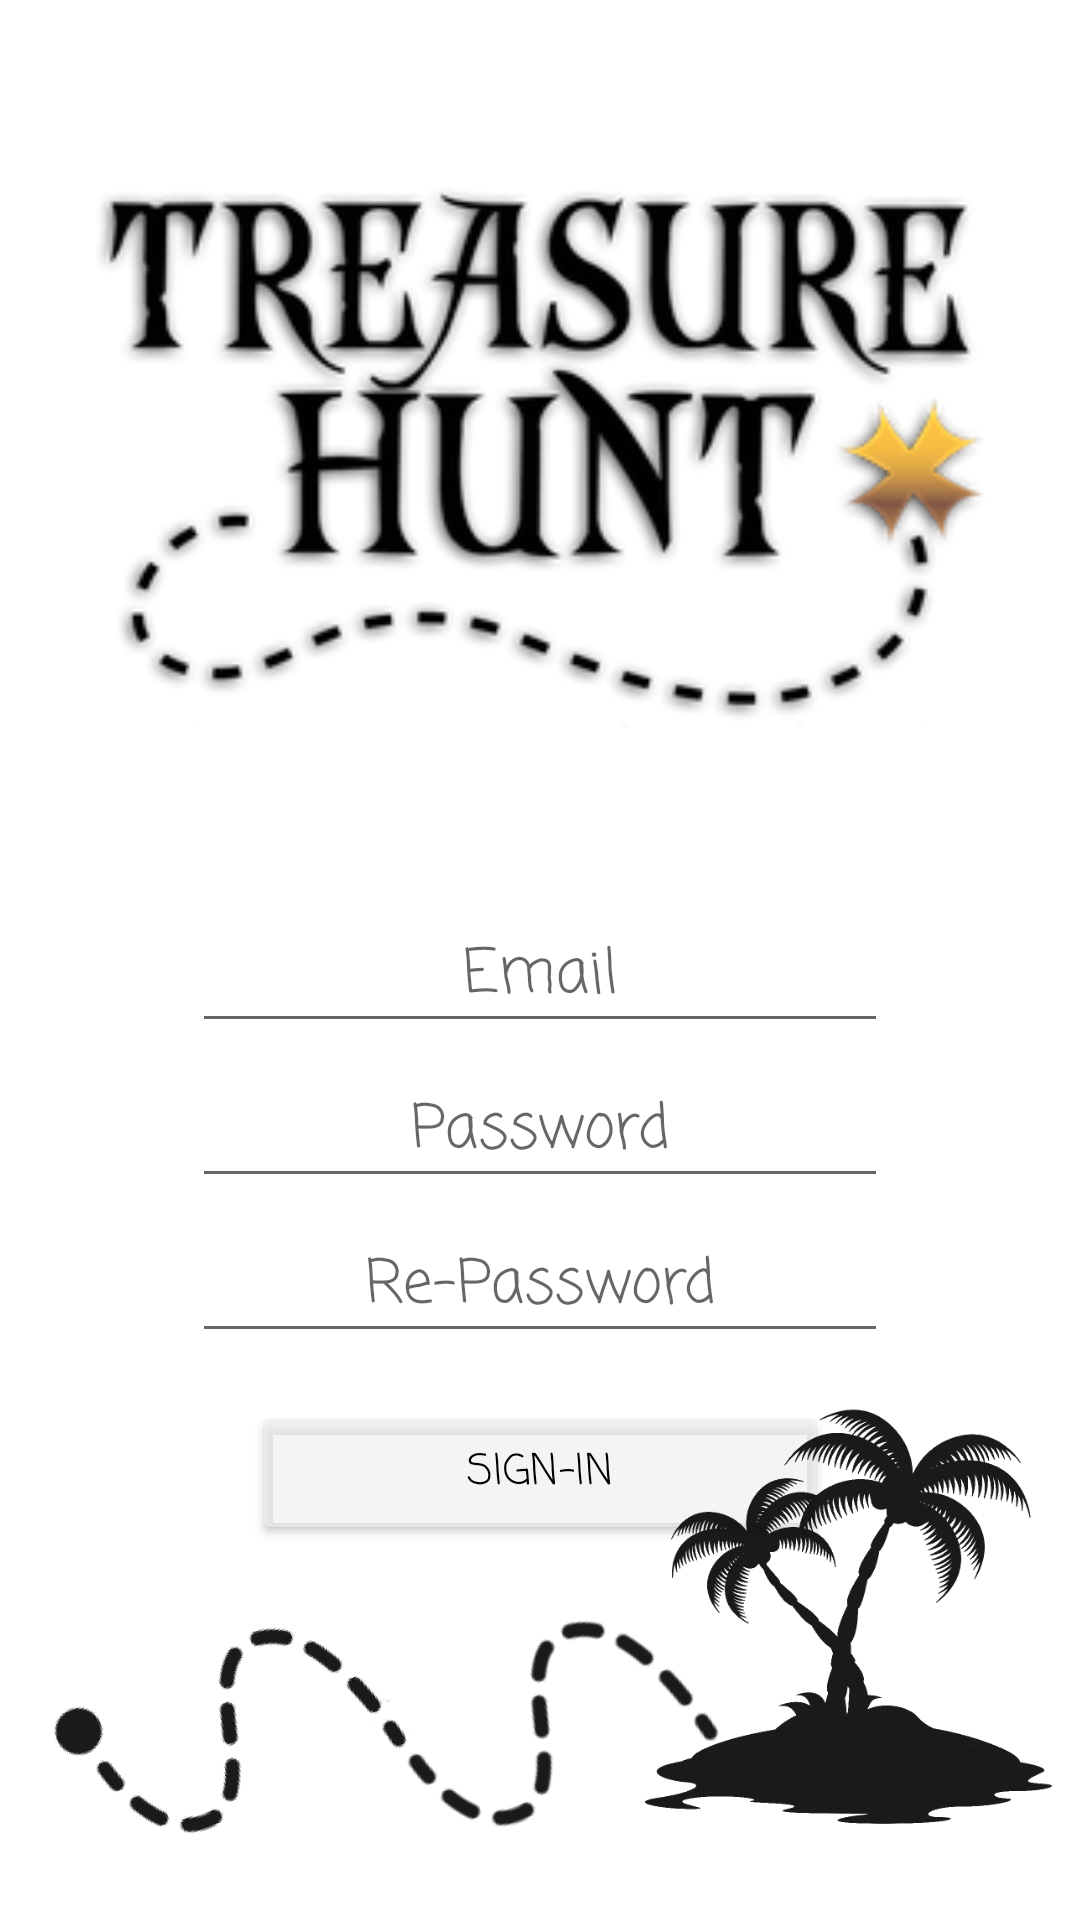

The Android layout XML behind this screen, and the referenced resources:
<!-- AndroidManifest.xml: application theme Theme.Treasure_hunt -->
<!-- res/layout/fragment_creator_register.xml -->
<?xml version="1.0" encoding="utf-8"?>
<androidx.constraintlayout.widget.ConstraintLayout xmlns:android="http://schemas.android.com/apk/res/android"
    xmlns:app="http://schemas.android.com/apk/res-auto"
    xmlns:tools="http://schemas.android.com/tools"

    android:layout_width="match_parent"
    android:layout_height="match_parent"
    android:background="@drawable/app_background"
    tools:context=".CreatorFlow.Fragments.CreatorRegisterFragment">

    <LinearLayout
        android:layout_width="match_parent"
        android:layout_height="0dp"
        android:gravity="center_horizontal"
        android:orientation="vertical"
        app:layout_constraintBottom_toBottomOf="parent"
        app:layout_constraintTop_toTopOf="parent">

        <ImageView
            android:layout_width="300dp"
            android:layout_height="300dp"
            app:srcCompat="@drawable/logo" />

        <LinearLayout
            android:layout_width="match_parent"
            android:layout_height="wrap_content"
            android:layout_gravity="center_horizontal"
            android:layout_marginStart="64dp"
            android:layout_marginEnd="64dp"
            android:orientation="vertical">

            <EditText
                android:id="@+id/editTextNewEmail"
                android:layout_width="match_parent"
                android:layout_height="wrap_content"
                android:fontFamily="@string/app_font"
                android:hint="@string/Register_Email"
                android:inputType="textEmailAddress"
                android:textAlignment="center"
                android:textColor="@color/black"
                android:textSize="20sp" />

            <EditText
                android:id="@+id/editTextNewPassword"
                android:layout_width="match_parent"
                android:layout_height="wrap_content"
                android:layout_marginTop="4dp"
                android:fontFamily="@string/app_font"
                android:hint="@string/Register_password"
                android:inputType="textPassword"
                android:textAlignment="center"
                android:textColor="@color/black"
                android:textSize="20sp" />

            <EditText
                android:id="@+id/editTextNewRePassword"
                android:layout_width="match_parent"
                android:layout_height="wrap_content"
                android:layout_marginTop="4dp"
                android:fontFamily="@string/app_font"
                android:hint="@string/Register_re_password"
                android:inputType="textPassword"
                android:textAlignment="center"
                android:textColor="@color/black"
                android:textSize="20sp" />


            <Button
                android:id="@+id/buttonSignIn"
                android:layout_width="match_parent"
                android:layout_height="wrap_content"
                android:layout_marginStart="20dp"
                android:layout_marginTop="16dp"
                android:layout_marginEnd="20dp"
                android:fontFamily="@string/app_font"
                android:text="@string/Register_sign_in"
                android:textColor="@color/black"
                app:backgroundTint="@color/buttons_background" />

        </LinearLayout>

    </LinearLayout>

    <LinearLayout
        android:id="@+id/layout_images"
        android:layout_width="match_parent"
        android:layout_height="wrap_content"
        android:gravity="center_vertical"
        android:orientation="horizontal"
        app:layout_constraintBottom_toBottomOf="parent">

        <ImageView
            android:layout_width="wrap_content"
            android:layout_height="200dp"
            android:layout_marginStart="16dp"
            android:layout_marginEnd="8dp"
            android:alpha="0.9"
            android:src="@drawable/path_to_island" />
    </LinearLayout>


</androidx.constraintlayout.widget.ConstraintLayout>
<!-- resources referenced by this layout -->
<resources>
  <color name="black">#FF000000</color>
  <color name="buttons_background">#A3EEEEEE</color>
  <!-- drawable logo: png bitmap (drawable, 39398 bytes) -->
  <!-- drawable path_to_island: png bitmap (drawable, 68910 bytes) -->
  <string name="Register_Email">Email</string>
  <string name="Register_password">Password</string>
  <string name="Register_re_password">Re-Password</string>
  <string name="Register_sign_in">Sign-in</string>
  <string name="app_font">casual</string>
  <style name="Theme.Treasure_hunt" parent="Theme.MaterialComponents.DayNight.NoActionBar">
          
          <item name="colorPrimary">@color/purple_500</item>
          <item name="colorPrimaryVariant">@color/purple_700</item>
          <item name="colorOnPrimary">@color/white</item>
          
          <item name="colorSecondary">@color/teal_200</item>
          <item name="colorSecondaryVariant">@color/teal_700</item>
          <item name="colorOnSecondary">@color/black</item>
          
          <item name="android:statusBarColor" tools:targetApi="l">?attr/colorPrimaryVariant</item>
          
      </style>
  <color name="purple_500">#FF6200EE</color>
  <color name="purple_700">#FF3700B3</color>
  <color name="white">#FFFFFFFF</color>
  <color name="teal_200">#FF03DAC5</color>
  <color name="teal_700">#FF018786</color>
</resources>
